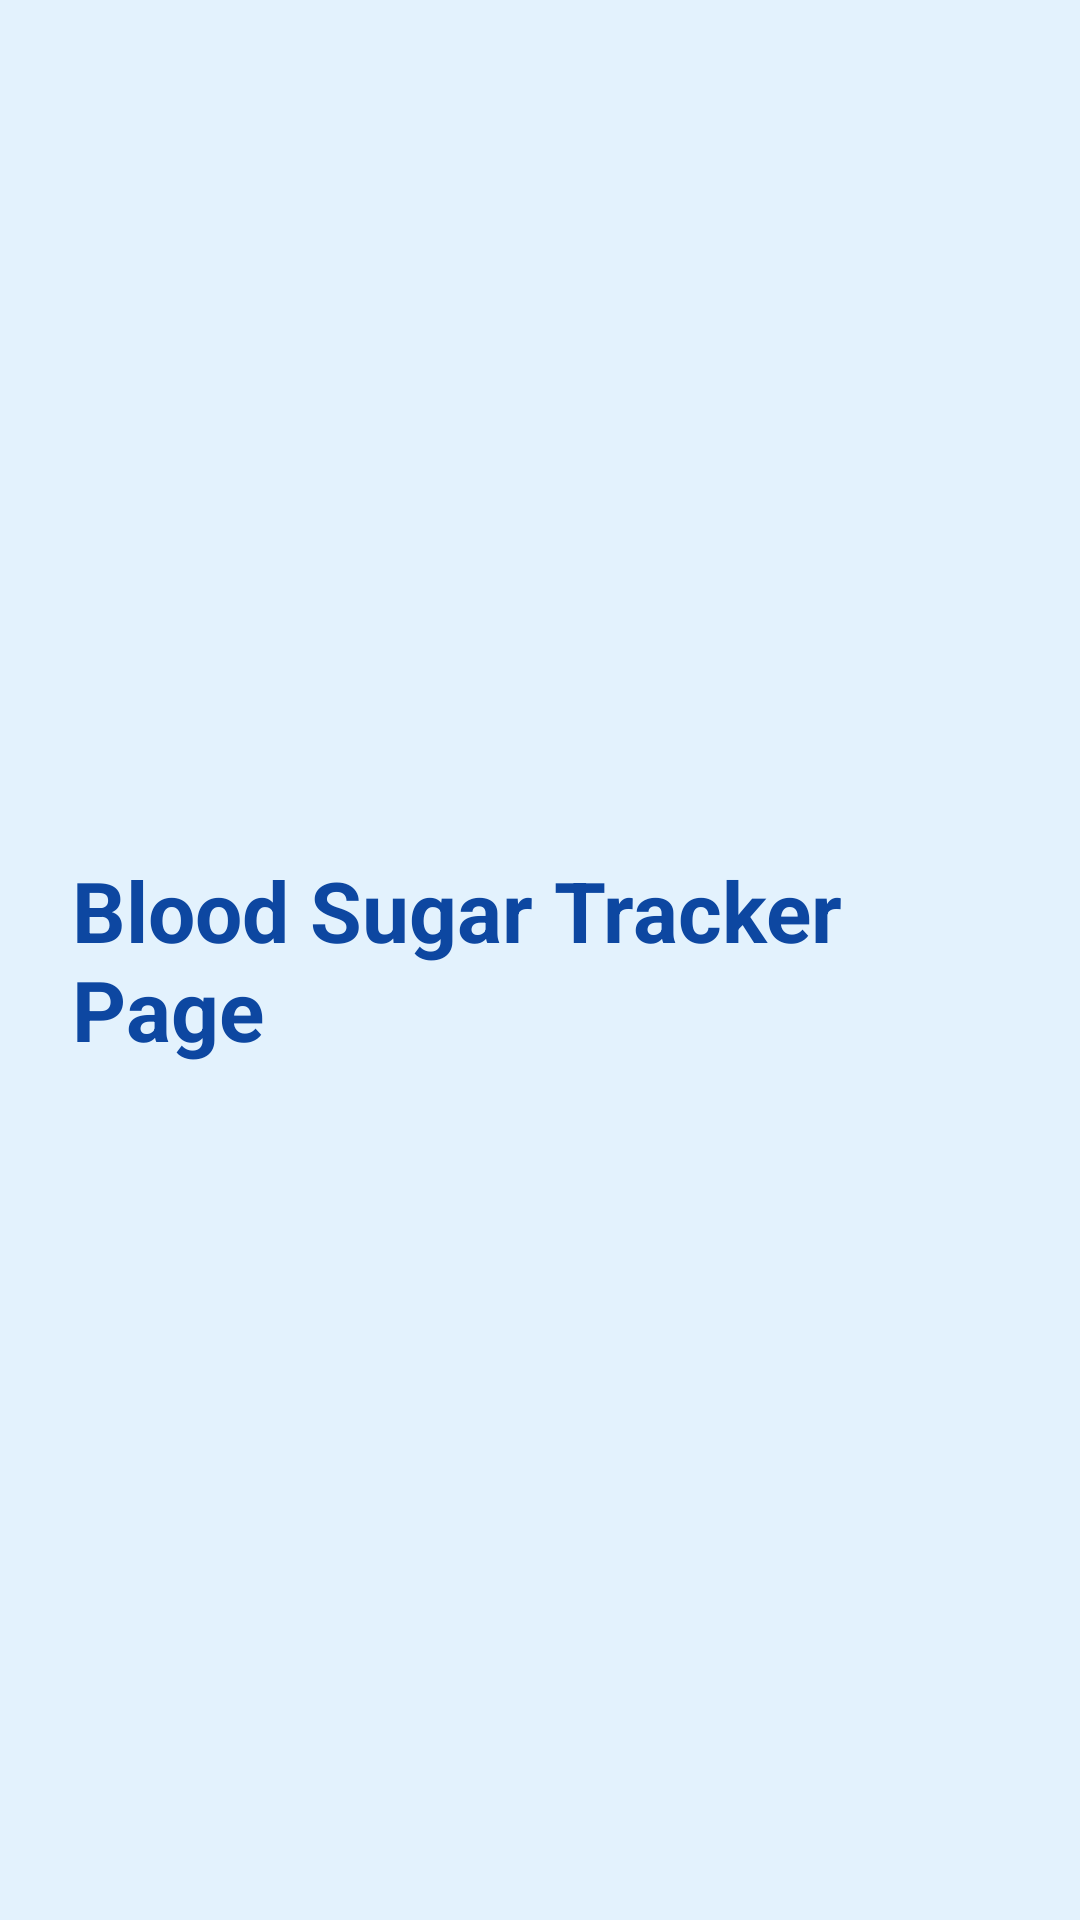

Write the Android layout XML for this screen, with the resource values it uses.
<!-- AndroidManifest.xml: application theme Theme.Assistent -->
<!-- res/layout/activity_sugar.xml -->
<?xml version="1.0" encoding="utf-8"?>
<LinearLayout xmlns:android="http://schemas.android.com/apk/res/android"
    android:layout_width="match_parent"
    android:layout_height="match_parent"
    android:gravity="center"
    android:orientation="vertical"
    android:background="#E3F2FD"
    android:padding="24dp">

    <TextView
        android:layout_width="wrap_content"
        android:layout_height="wrap_content"
        android:text="Blood Sugar Tracker Page"
        android:textSize="28sp"
        android:textStyle="bold"
        android:textColor="#0D47A1" />

</LinearLayout>
<!-- resources referenced by this layout -->
<resources>
  <style name="Theme.Assistent" parent="Base.Theme.Assistent" />
  <style name="Base.Theme.Assistent" parent="Theme.Material3.DayNight.NoActionBar">
          
          
      </style>
</resources>
